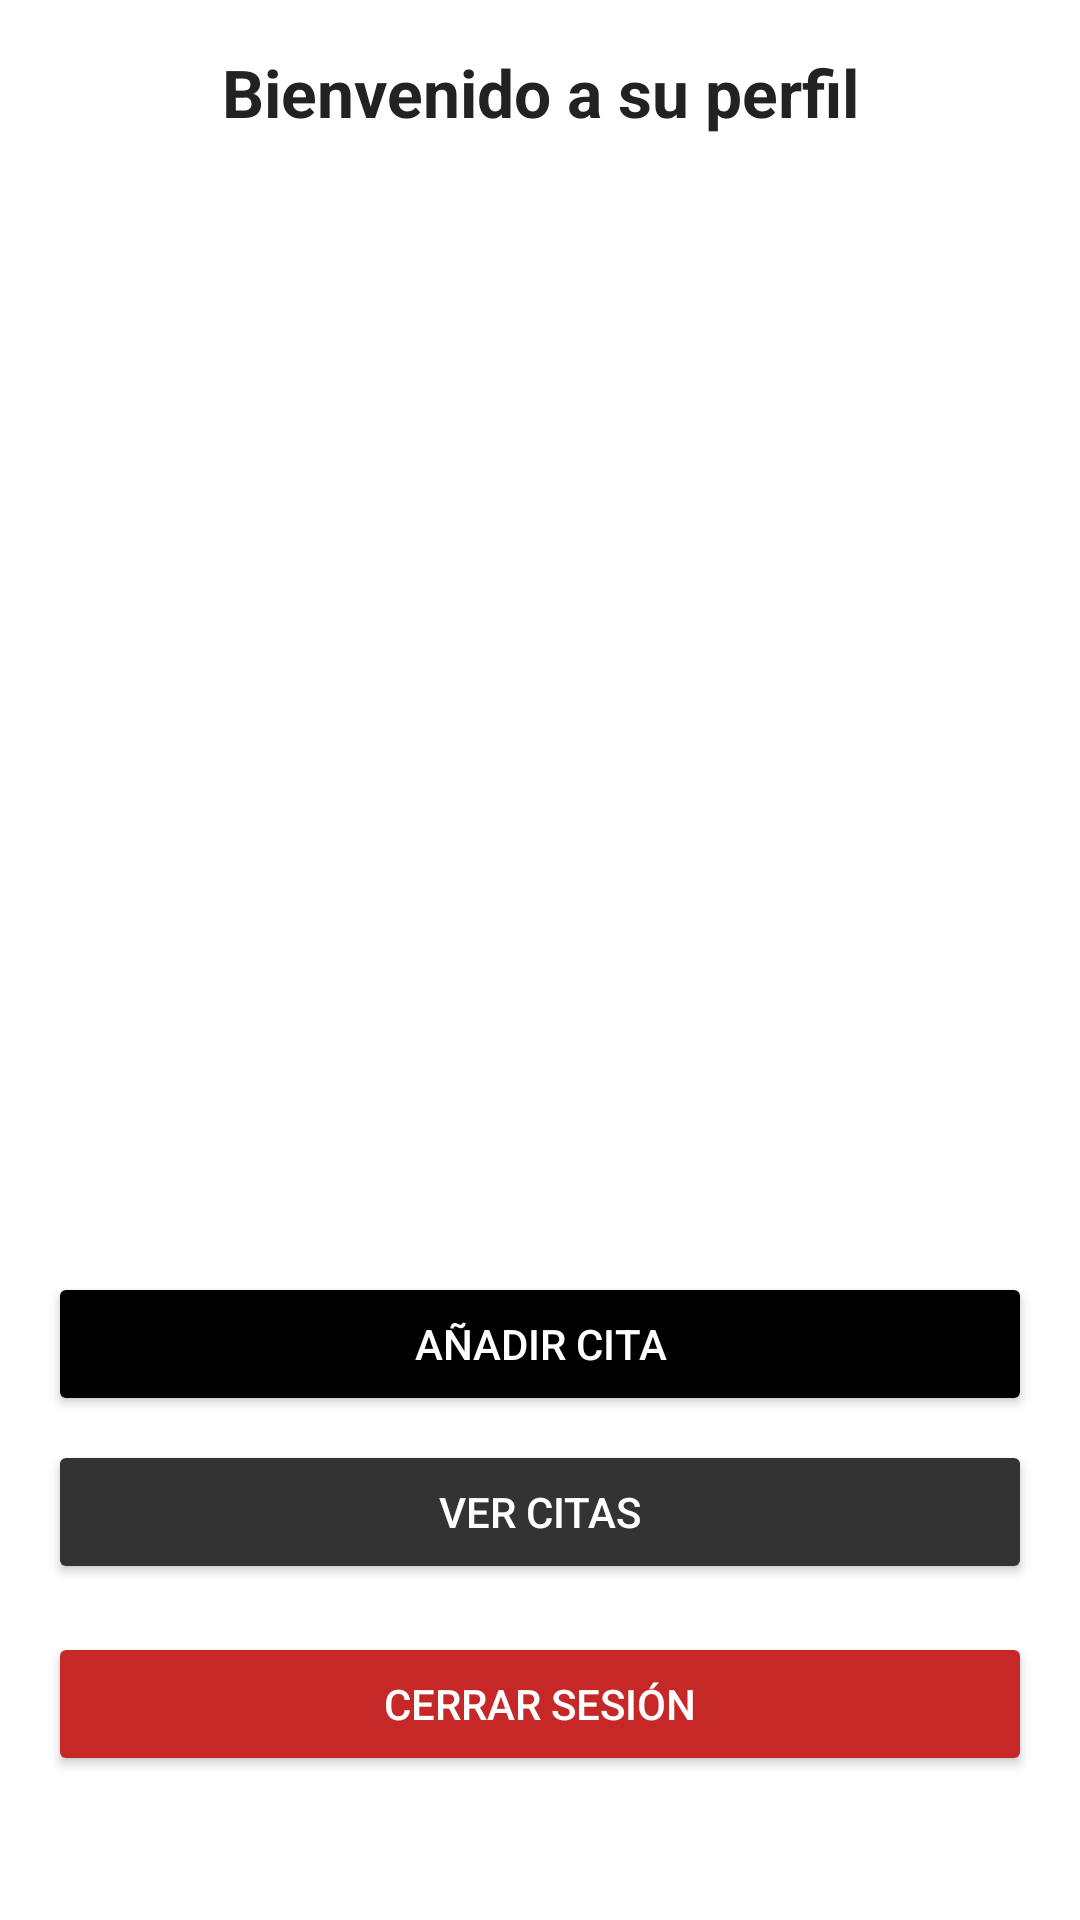

Layout XML and referenced resources for this Android screen:
<!-- AndroidManifest.xml: application theme Theme.GodStyle -->
<!-- res/layout/activity_main.xml -->
<?xml version="1.0" encoding="utf-8"?>
<LinearLayout xmlns:android="http://schemas.android.com/apk/res/android"
    android:layout_width="match_parent"
    android:layout_height="match_parent"
    android:orientation="vertical"
    android:padding="16dp"
    android:background="#FFFFFF">

    <TextView
        android:id="@+id/tvWelcome"
        android:layout_width="match_parent"
        android:layout_height="wrap_content"
        android:text="Bienvenido a su perfil"
        android:textSize="22sp"
        android:textStyle="bold"
        android:gravity="center"
        android:textColor="#222"
        android:layout_marginBottom="16dp"/>

    <LinearLayout
        android:layout_width="match_parent"
        android:layout_height="0dp"
        android:layout_weight="1"
        android:gravity="center">

        <ImageView
            android:id="@+id/imgLogo"
            android:layout_width="280dp"
            android:layout_height="280dp"
            android:contentDescription="Logo"
            android:scaleType="centerCrop"
            android:src="@drawable/estlista" />
    </LinearLayout>

    <LinearLayout
        android:layout_width="match_parent"
        android:layout_height="wrap_content"
        android:orientation="vertical"
        android:gravity="center"
        android:layout_marginBottom="32dp">

        <Button
            android:id="@+id/btnAnadirCita"
            android:layout_width="match_parent"
            android:layout_height="wrap_content"
            android:text="Añadir cita"
            android:backgroundTint="#000000"
            android:textColor="#FFFFFF" />

        <Button
            android:id="@+id/btnVerCitas"
            android:layout_width="match_parent"
            android:layout_height="wrap_content"
            android:text="Ver citas"
            android:layout_marginTop="8dp"
            android:backgroundTint="#333333"
            android:textColor="#FFFFFF" />

        <Button
            android:id="@+id/btnLogout"
            android:layout_width="match_parent"
            android:layout_height="wrap_content"
            android:text="Cerrar sesión"
            android:layout_marginTop="16dp"
            android:backgroundTint="#C62828"
            android:textColor="#FFFFFF" />
    </LinearLayout>
</LinearLayout>
<!-- resources referenced by this layout -->
<resources>
  <style name="Theme.GodStyle" parent="Theme.MaterialComponents.DayNight.DarkActionBar">
      <item name="colorPrimary">#111111</item>
      <item name="colorPrimaryVariant">#333333</item>
      <item name="colorOnPrimary">#FFFFFF</item>
      <item name="colorSecondary">#C62828</item>
      <item name="android:windowBackground">#FAFAFA</item>
  </style>
</resources>
